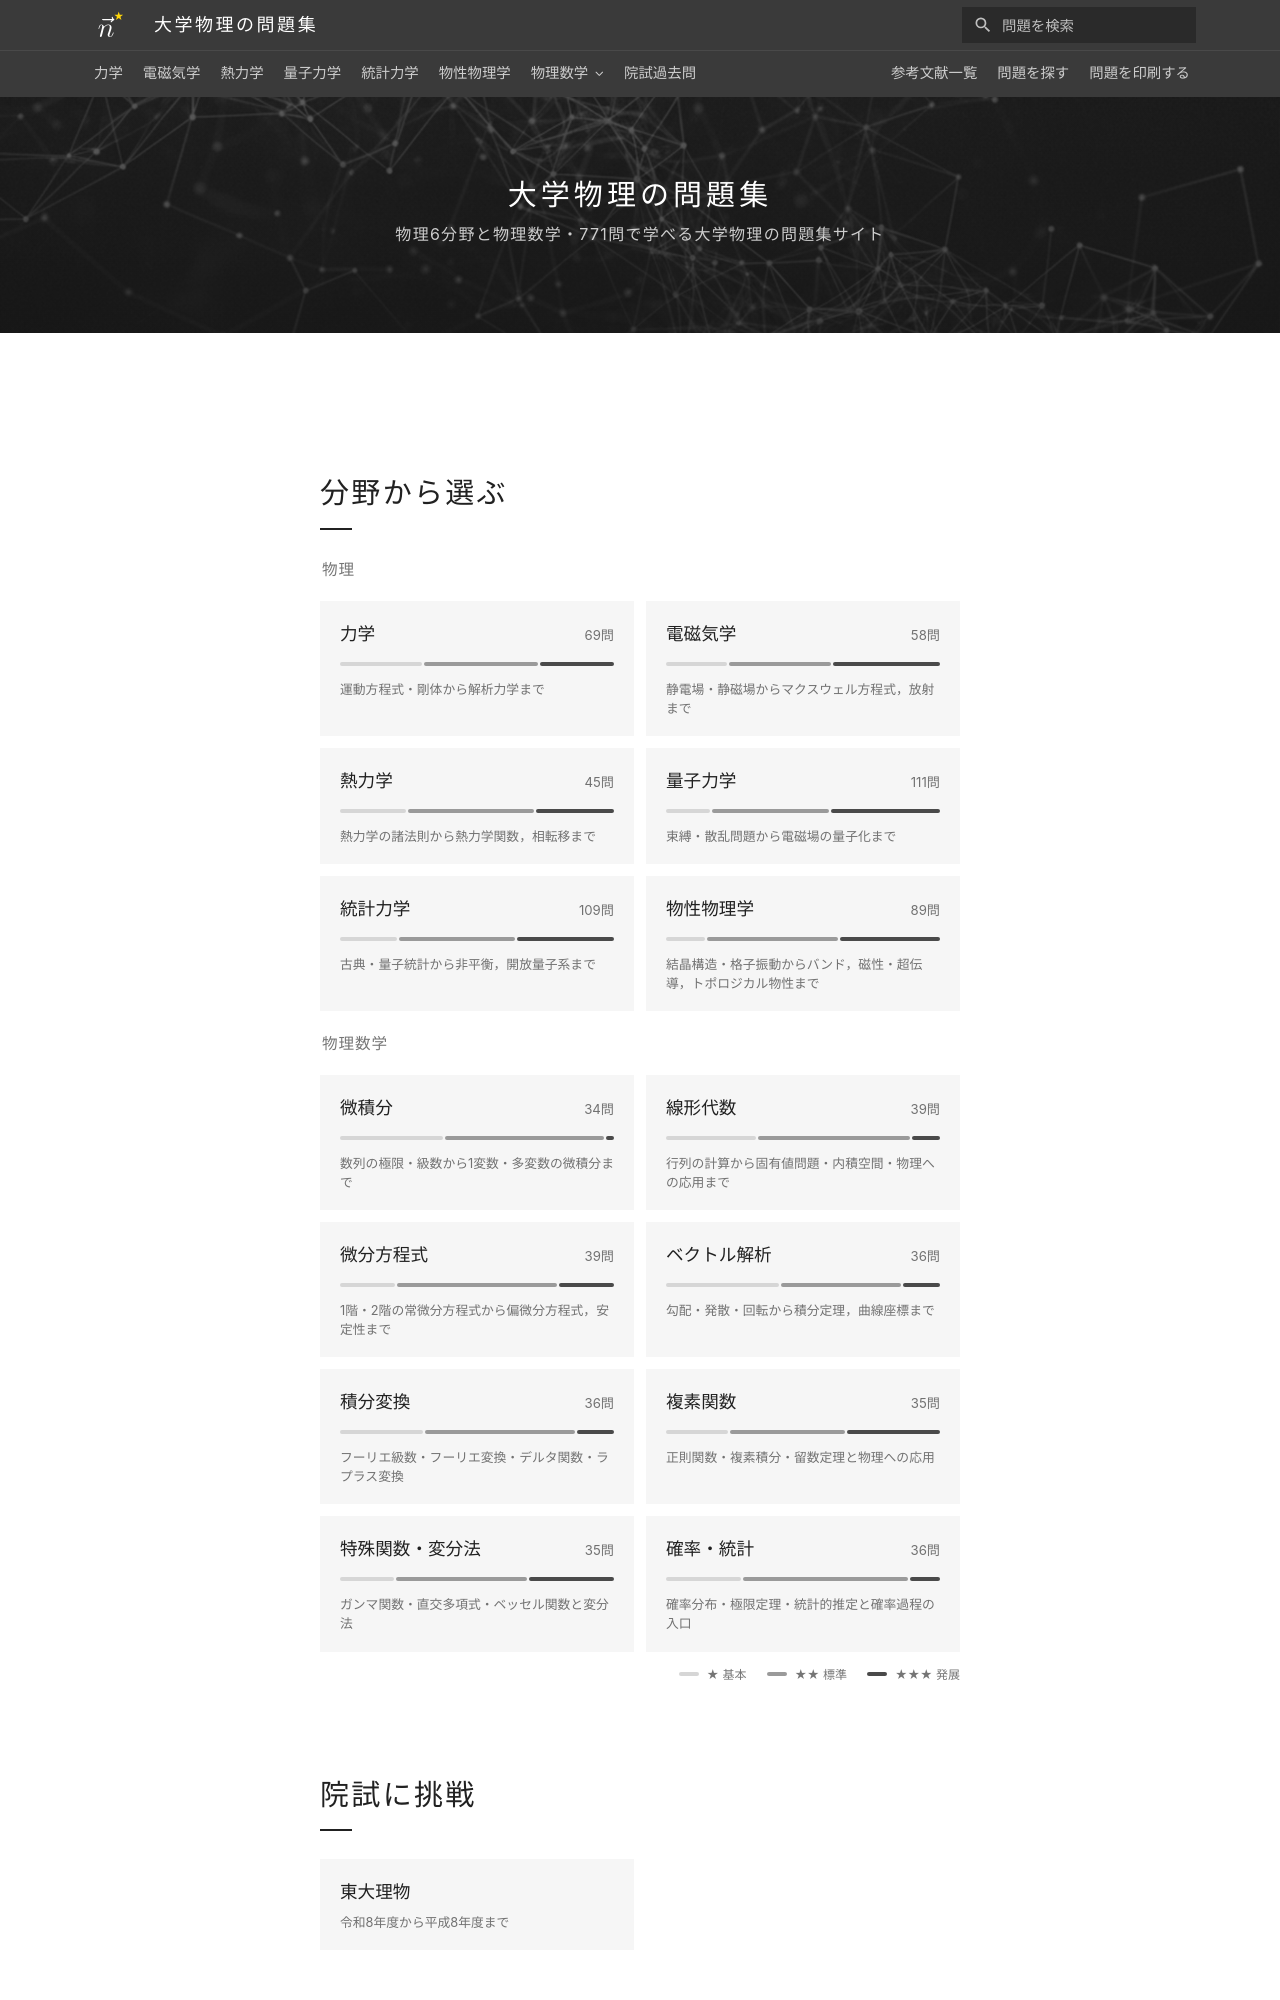

repository: Nanana-2/physics-site · page: index.html · generator: mkdocs

---
title: ホーム
hide:
  - toc   # トップページは本文を中央に（見出しと入口は hooks/problem_layout.py が組む）
---

## 何のサイト？

本サイトは大学の定期試験から大学院入試までの物理の問題と解説をまとめた問題集サイトです。式が長いので，パソコンで見ることを推奨します。

## AIの利用について

今日，物理の問題の解説はAIに聞けばいくらでも出てきます。作問もAIに作らせることができます。

一方でAIは物事を体系的に知ることに関してはまだ課題があると思っています。これはプロンプトを入力する側が体系的な知識を持っていないことに依るものです。

そこで本サイトでは作成者の学部時代の勉強の経験をAI（Claude Opus 5.5・GPT sol 6.1）に学習させることで，学部4年の夏（院試）までに知っていた話題を問題という形で提供します。

院試を控えている方にとっての対策の目安に，現在進行形で大学物理を学んでいる方には「この分野にはどんな話題があるのか」を体系的に知る一つのきっかけになれば嬉しいです。

## 推奨される使い方

このサイトの問題・解説の殆どはAIが作ったもので，それを見て確かめているのはただの院生です。誤りが残っているかもしれないので，教科書と照らし合わせながら使っていただくことを推奨します。

間違いや気になる点があれば，XのDMで教えていただけると助かります。
